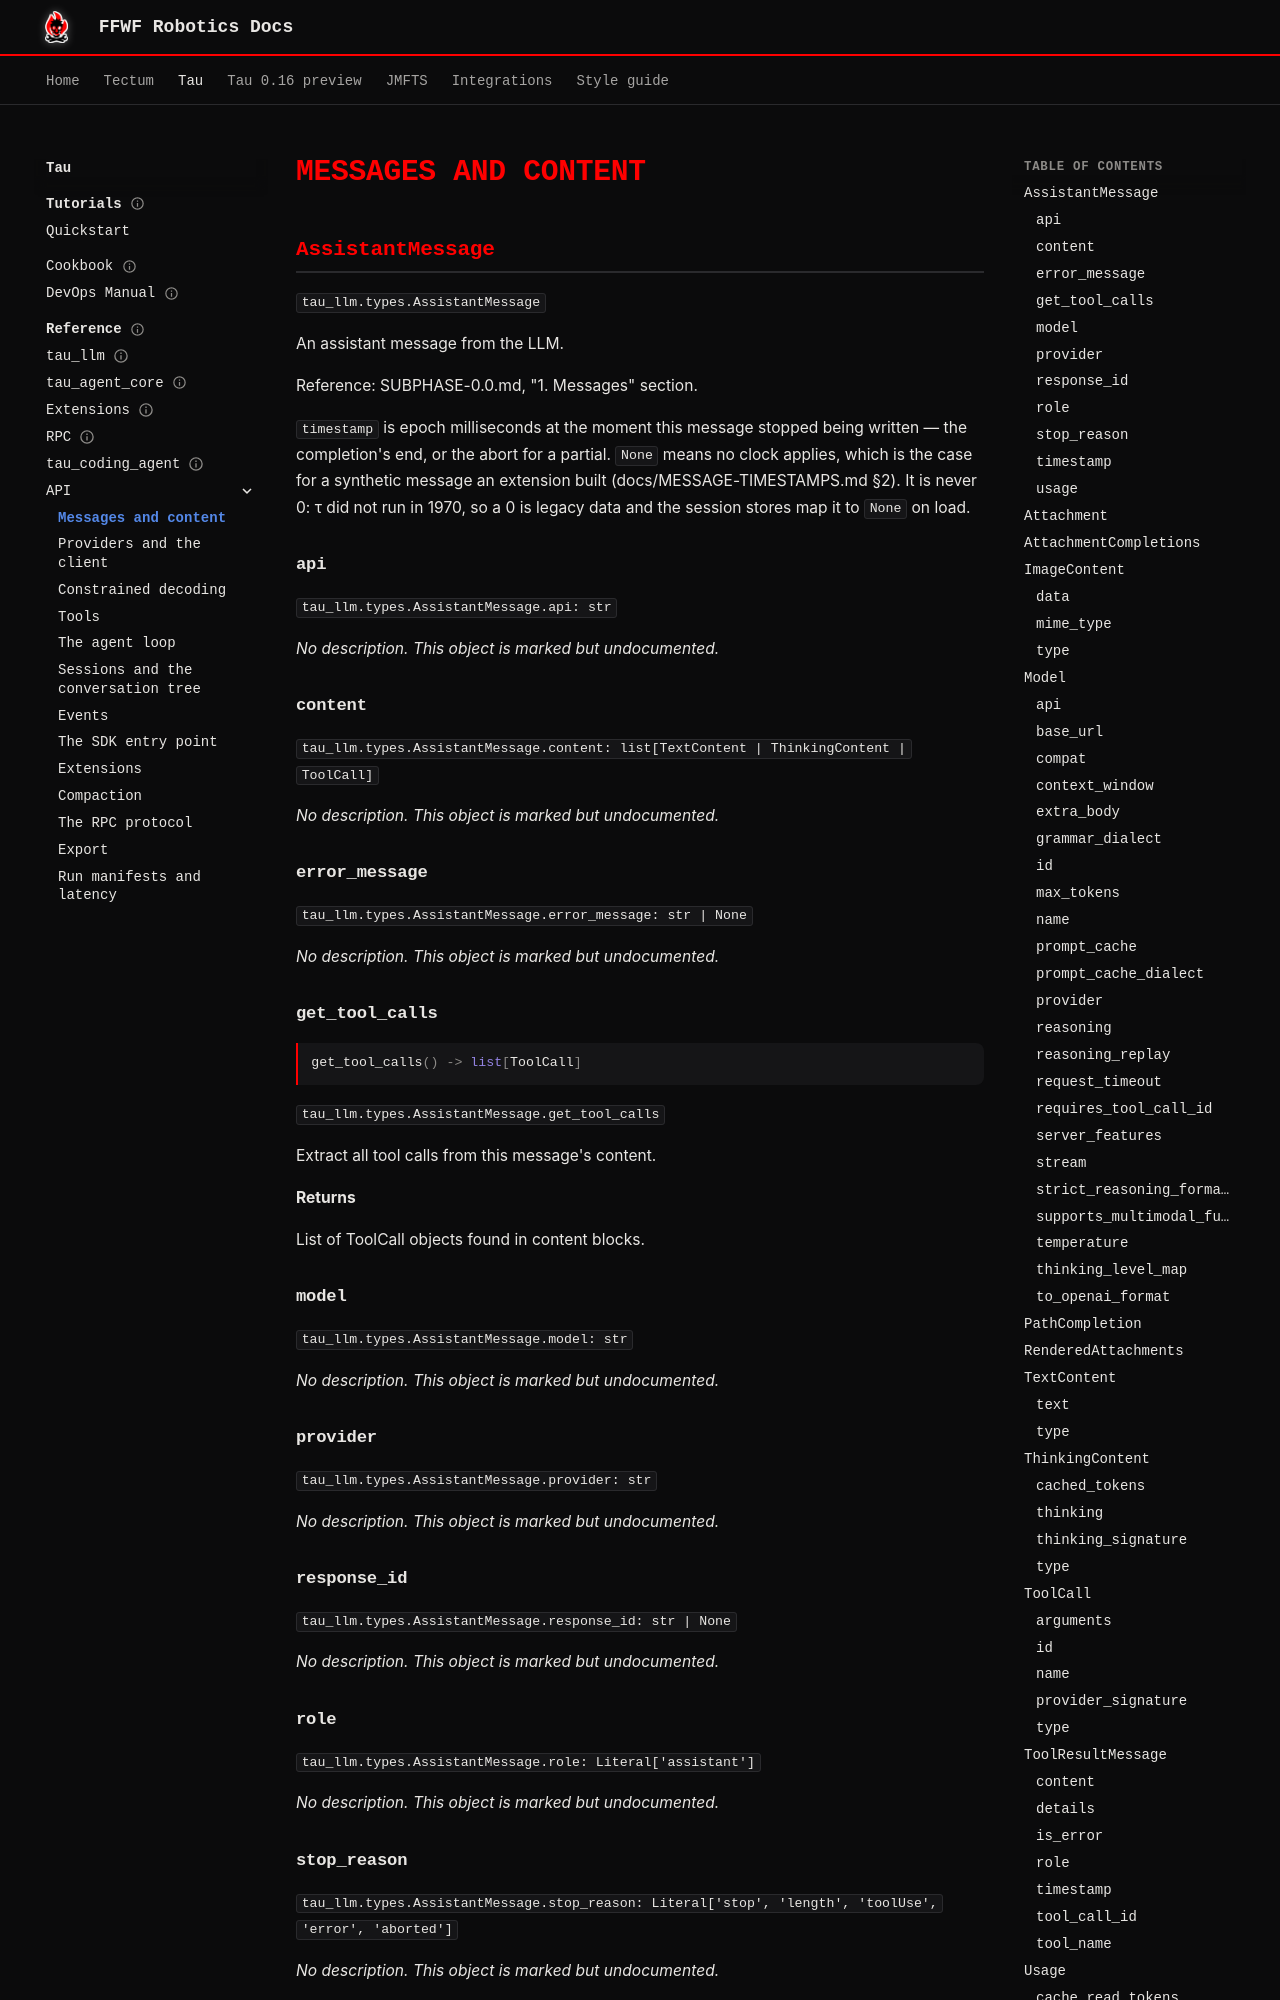

repository: ffwfrobotics/ffwfrobotics.github.io · page: tau/reference/api/messages/index.html · generator: mkdocs

---
title: "Messages and content"
---

# Messages and content

<!-- generated by scripts/export_site_reference.py in the tau repository — do not edit by hand -->

## AssistantMessage
<!-- agent: yes -->

`tau_llm.types.AssistantMessage`

An assistant message from the LLM.

Reference: SUBPHASE-0.0.md, "1. Messages" section.

``timestamp`` is epoch milliseconds at the moment this message stopped being
written — the completion's end, or the abort for a partial. ``None`` means no
clock applies, which is the case for a synthetic message an extension built
(docs/MESSAGE-TIMESTAMPS.md §2). It is never 0: τ did not run in 1970, so a 0
is legacy data and the session stores map it to ``None`` on load.

### api

`tau_llm.types.AssistantMessage.api: str`

*No description. This object is marked but undocumented.*

### content

`tau_llm.types.AssistantMessage.content: list[TextContent | ThinkingContent | ToolCall]`

*No description. This object is marked but undocumented.*

### error_message

`tau_llm.types.AssistantMessage.error_message: str | None`

*No description. This object is marked but undocumented.*

### get_tool_calls

```python
get_tool_calls() -> list[ToolCall]
```

`tau_llm.types.AssistantMessage.get_tool_calls`

Extract all tool calls from this message's content.

**Returns**

List of ToolCall objects found in content blocks.

### model

`tau_llm.types.AssistantMessage.model: str`

*No description. This object is marked but undocumented.*

### provider

`tau_llm.types.AssistantMessage.provider: str`

*No description. This object is marked but undocumented.*

### response_id

`tau_llm.types.AssistantMessage.response_id: str | None`

*No description. This object is marked but undocumented.*

### role

`tau_llm.types.AssistantMessage.role: Literal['assistant']`

*No description. This object is marked but undocumented.*

### stop_reason

`tau_llm.types.AssistantMessage.stop_reason: Literal['stop', 'length', 'toolUse', 'error', 'aborted']`

*No description. This object is marked but undocumented.*

### timestamp

`tau_llm.types.AssistantMessage.timestamp: int | None`

*No description. This object is marked but undocumented.*

### usage

`tau_llm.types.AssistantMessage.usage: Usage`

*No description. This object is marked but undocumented.*
